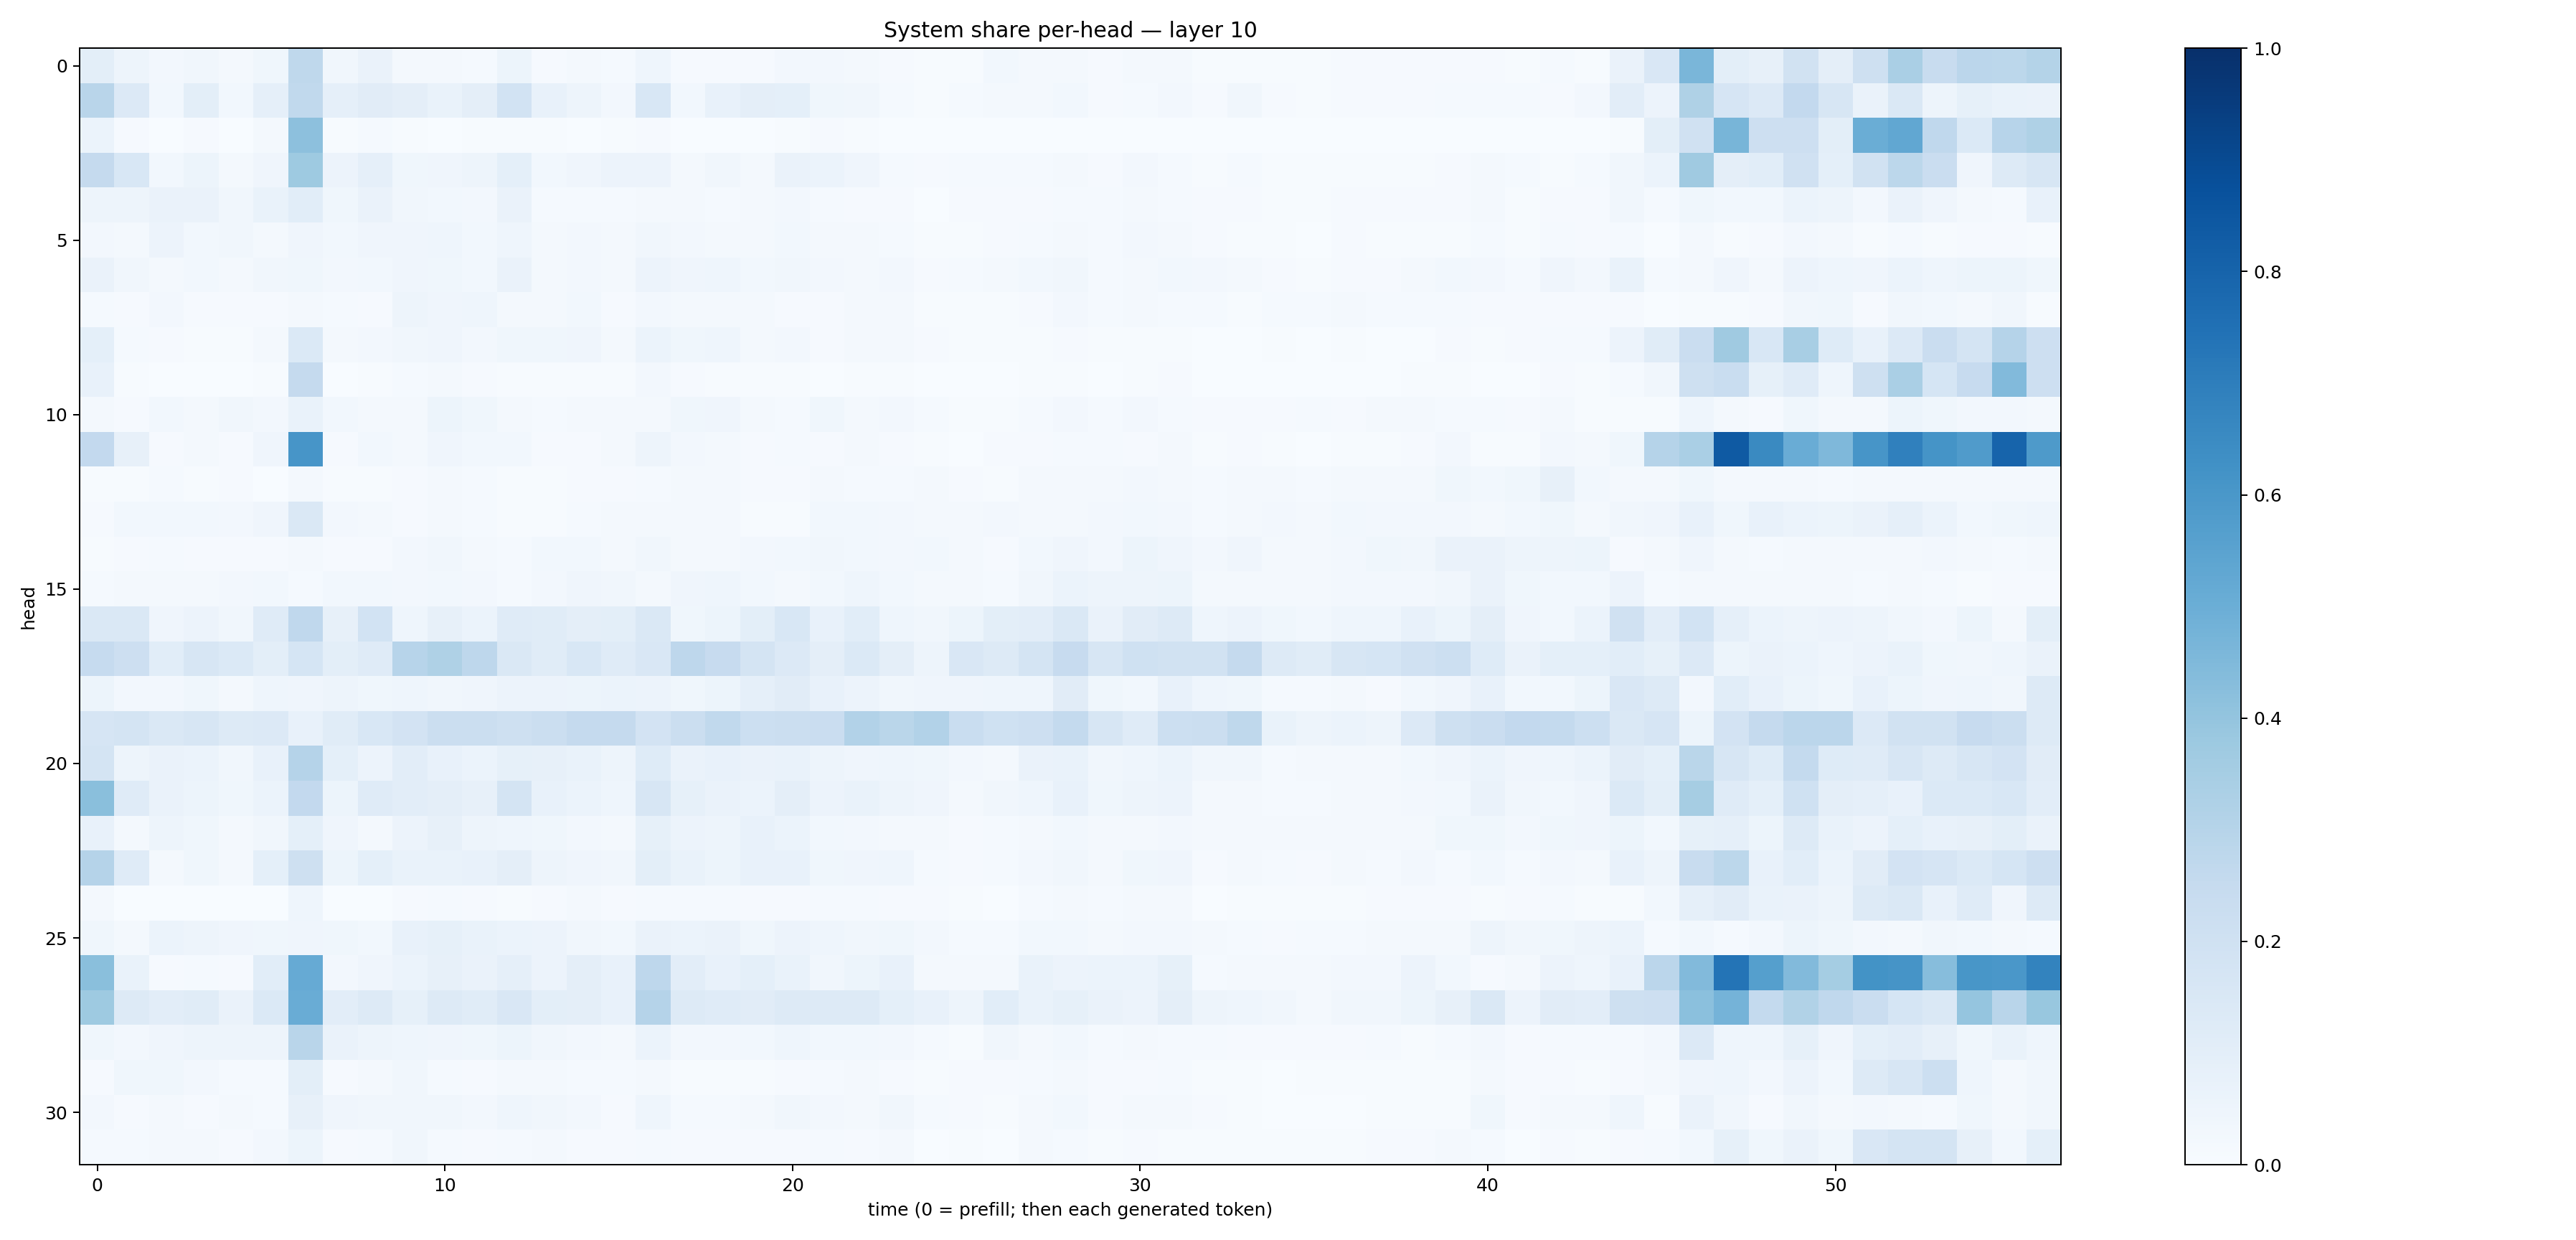

Data behind this chart, as committed beside it:
0.10112443, 0.04872185, 0.02688702, 0.033779427, 0.01722647, 0.038468827, 0.2730292, 0.034134928, 0.06392727, 0.0159022, 0.020386342, 0.014697672, 0.05227512, 0.011622883, 0.022457587, 0.0141852945, 0.044753347, 0.008417453, 0.010673611, 0.010461206, 0.025995485, 0.023867, 0.01893695, 0.008117047
0.292, 0.1333, 0.03022, 0.09971, 0.03056, 0.08931, 0.2633, 0.08784, 0.1106, 0.0939, 0.06743, 0.094, 0.1864, 0.07725, 0.04809, 0.02629, 0.1554, 0.02892, 0.07179, 0.09443, 0.09313, 0.03712, 0.03498, 0.01458
0.06247, 0.008753, 0.002546, 0.0113, 0.001612, 0.02316, 0.4154, 0.007005, 0.01224, 0.004624, 0.002614, 0.006842, 0.006594, 0.004, 0.003436, 0.004252, 0.01035, 0.001903, 0.003876, 0.002696, 0.005305, 0.01042, 0.004074, 0.001471
0.2527, 0.153, 0.03119, 0.05328, 0.01982, 0.0425, 0.3743, 0.05639, 0.0876, 0.0369, 0.04119, 0.04946, 0.09129, 0.02894, 0.04096, 0.0548, 0.0582, 0.01738, 0.03193, 0.02129, 0.06532, 0.05941, 0.04027, 0.01376
0.04986, 0.05024, 0.06638, 0.06296, 0.03134, 0.06998, 0.106, 0.03903, 0.06453, 0.03443, 0.02941, 0.02466, 0.06271, 0.01512, 0.01537, 0.0121, 0.02324, 0.01995, 0.01178, 0.01611, 0.02559, 0.01326, 0.007943, 0.008727
0.02707, 0.02013, 0.05822, 0.02965, 0.03335, 0.02242, 0.04219, 0.02959, 0.0408, 0.04022, 0.0436, 0.0298, 0.04653, 0.02285, 0.02505, 0.02007, 0.03471, 0.02606, 0.0189, 0.02217, 0.02744, 0.017, 0.01617, 0.01517
0.06404, 0.03257, 0.02314, 0.03029, 0.02184, 0.03134, 0.03796, 0.02472, 0.02772, 0.03966, 0.03855, 0.02779, 0.06363, 0.02107, 0.02697, 0.01819, 0.05764, 0.04017, 0.04452, 0.03068, 0.03168, 0.02546, 0.01912, 0.0256
0.01488, 0.008501, 0.02485, 0.009886, 0.01067, 0.01169, 0.01927, 0.01453, 0.0101, 0.05052, 0.03918, 0.0463, 0.02027, 0.01842, 0.02878, 0.01127, 0.02542, 0.01892, 0.02337, 0.02251, 0.01114, 0.0111, 0.02117, 0.02323
0.0925, 0.01296, 0.01144, 0.007425, 0.00615, 0.02263, 0.1376, 0.02176, 0.02468, 0.03419, 0.04226, 0.02712, 0.03623, 0.03708, 0.03944, 0.02099, 0.06239, 0.03842, 0.04532, 0.02155, 0.02348, 0.01015, 0.01716, 0.01787
0.07218, 0.004898, 0.002316, 0.003645, 0.001947, 0.005968, 0.252, 0.003112, 0.00696, 0.01305, 0.01896, 0.01115, 0.007653, 0.004534, 0.006155, 0.004259, 0.02544, 0.009016, 0.006912, 0.004339, 0.006112, 0.003637, 0.005761, 0.00464
0.02313, 0.01165, 0.02841, 0.0234, 0.0341, 0.02622, 0.06645, 0.02936, 0.01982, 0.02046, 0.05237, 0.03537, 0.01747, 0.01557, 0.01577, 0.01826, 0.02334, 0.03679, 0.04228, 0.02179, 0.01515, 0.03526, 0.02152, 0.02456
0.2613, 0.07893, 0.008764, 0.02128, 0.009116, 0.04237, 0.6077, 0.009, 0.02749, 0.01662, 0.03993, 0.02764, 0.03056, 0.007862, 0.00914, 0.01815, 0.04991, 0.02678, 0.01664, 0.01119, 0.01353, 0.008412, 0.01921, 0.01077
0.007032, 0.004721, 0.01215, 0.00425, 0.008748, 0.003844, 0.01952, 0.005292, 0.005554, 0.009062, 0.01804, 0.01243, 0.004864, 0.005209, 0.008038, 0.01037, 0.01243, 0.01877, 0.01918, 0.01066, 0.0106, 0.02023, 0.01265, 0.01539
0.01133, 0.02843, 0.0283, 0.02896, 0.02629, 0.04177, 0.1431, 0.02356, 0.0163, 0.01084, 0.01968, 0.01432, 0.007471, 0.007807, 0.01238, 0.01588, 0.01657, 0.02072, 0.0202, 0.006713, 0.007138, 0.02938, 0.03, 0.02614
0.005864, 0.01078, 0.01285, 0.01043, 0.01067, 0.009438, 0.01948, 0.01057, 0.01081, 0.02508, 0.03159, 0.02084, 0.0128, 0.02805, 0.02881, 0.02168, 0.03225, 0.02292, 0.02335, 0.02407, 0.02935, 0.03376, 0.0279, 0.02491
0.01377, 0.01714, 0.02095, 0.02008, 0.02531, 0.02926, 0.01554, 0.03022, 0.02951, 0.02535, 0.02739, 0.02431, 0.01493, 0.02717, 0.03915, 0.03412, 0.02275, 0.03913, 0.0452, 0.03104, 0.01567, 0.03008, 0.04415, 0.03065
0.1473, 0.1439, 0.03988, 0.05726, 0.03295, 0.1185, 0.2673, 0.07847, 0.1869, 0.04396, 0.08033, 0.06166, 0.1173, 0.116, 0.09762, 0.09939, 0.144, 0.03585, 0.05358, 0.1, 0.155, 0.07596, 0.1068, 0.04405
0.2494, 0.2147, 0.1088, 0.1572, 0.1389, 0.1008, 0.1684, 0.1014, 0.1184, 0.2932, 0.3242, 0.2748, 0.1427, 0.1171, 0.1553, 0.1188, 0.1522, 0.2741, 0.2458, 0.1759, 0.133, 0.0954, 0.1397, 0.09735
0.05111, 0.02635, 0.02458, 0.03692, 0.0228, 0.04324, 0.04093, 0.04712, 0.03831, 0.04654, 0.03361, 0.04129, 0.05685, 0.05759, 0.05307, 0.06186, 0.05546, 0.03571, 0.05412, 0.08898, 0.1112, 0.0736, 0.05755, 0.03399
0.1678, 0.1744, 0.1465, 0.1637, 0.1328, 0.1339, 0.07078, 0.1138, 0.1536, 0.1803, 0.225, 0.2216, 0.2093, 0.2211, 0.2533, 0.2508, 0.1826, 0.2204, 0.2641, 0.2167, 0.2231, 0.2277, 0.3121, 0.2863
0.1729, 0.04839, 0.06527, 0.05998, 0.0341, 0.07793, 0.3018, 0.09208, 0.05751, 0.1035, 0.07732, 0.06039, 0.08373, 0.08024, 0.06678, 0.05035, 0.125, 0.06489, 0.07469, 0.06455, 0.06775, 0.04917, 0.03936, 0.04628
0.4253, 0.1181, 0.06609, 0.05421, 0.03784, 0.05916, 0.259, 0.05113, 0.1204, 0.1031, 0.09447, 0.07858, 0.177, 0.07133, 0.05877, 0.04598, 0.1589, 0.08203, 0.0641, 0.06219, 0.09748, 0.05618, 0.06693, 0.04933
0.07387, 0.01663, 0.04741, 0.03866, 0.01964, 0.03184, 0.09306, 0.04155, 0.02223, 0.05505, 0.07839, 0.05019, 0.04673, 0.03725, 0.02349, 0.01754, 0.08495, 0.05565, 0.04715, 0.07354, 0.06172, 0.03021, 0.02704, 0.02241
0.303, 0.1193, 0.01976, 0.0365, 0.01625, 0.09017, 0.2091, 0.05169, 0.09155, 0.06984, 0.06782, 0.07627, 0.09748, 0.04843, 0.04266, 0.03242, 0.1015, 0.06812, 0.05244, 0.07187, 0.07576, 0.03539, 0.04115, 0.04311
0.01967, 0.001918, 0.000978, 0.002138, 0.00114, 0.002869, 0.0436, 0.003125, 0.00204, 0.009289, 0.01239, 0.01002, 0.004146, 0.0102, 0.01792, 0.01164, 0.01403, 0.01196, 0.01363, 0.008115, 0.008063, 0.01233, 0.01243, 0.01087
0.03774, 0.02318, 0.05861, 0.04788, 0.03906, 0.03684, 0.04215, 0.03877, 0.03011, 0.07295, 0.08279, 0.06668, 0.05919, 0.05765, 0.03508, 0.02975, 0.06262, 0.06164, 0.06623, 0.03786, 0.05525, 0.04381, 0.03411, 0.03768
0.4228, 0.06811, 0.008899, 0.01471, 0.009889, 0.1093, 0.5134, 0.02612, 0.04123, 0.06052, 0.07835, 0.06251, 0.08784, 0.05687, 0.094, 0.07811, 0.2737, 0.1025, 0.07738, 0.0907, 0.07016, 0.03392, 0.05407, 0.0718
0.3722, 0.1318, 0.1028, 0.1142, 0.06565, 0.1389, 0.5063, 0.1025, 0.1295, 0.08265, 0.131, 0.1153, 0.1487, 0.09815, 0.09506, 0.07276, 0.3023, 0.1279, 0.1175, 0.1116, 0.1307, 0.1277, 0.1308, 0.0911
0.03573, 0.02718, 0.0394, 0.0482, 0.04926, 0.05034, 0.2903, 0.06639, 0.04752, 0.04504, 0.03972, 0.03629, 0.05358, 0.03302, 0.02439, 0.02254, 0.06063, 0.02397, 0.02484, 0.02747, 0.04642, 0.0289, 0.02916, 0.02601
0.01023, 0.03704, 0.03766, 0.02699, 0.01292, 0.01404, 0.09785, 0.009725, 0.0223, 0.03435, 0.01194, 0.01002, 0.0171, 0.01639, 0.01213, 0.01554, 0.01914, 0.004186, 0.007636, 0.006325, 0.008512, 0.01216, 0.01611, 0.01083
0.02568, 0.008289, 0.01711, 0.01062, 0.01628, 0.01233, 0.07965, 0.03959, 0.03371, 0.03159, 0.03339, 0.02467, 0.04478, 0.03425, 0.02471, 0.0116, 0.04425, 0.01294, 0.0148, 0.02015, 0.03372, 0.02486, 0.01772, 0.03138
0.012, 0.01416, 0.02, 0.02156, 0.01128, 0.02401, 0.05226, 0.01105, 0.01485, 0.03465, 0.01348, 0.01134, 0.01532, 0.01589, 0.01066, 0.007851, 0.01497, 0.009351, 0.01074, 0.01012, 0.0108, 0.0124, 0.009395, 0.01921
